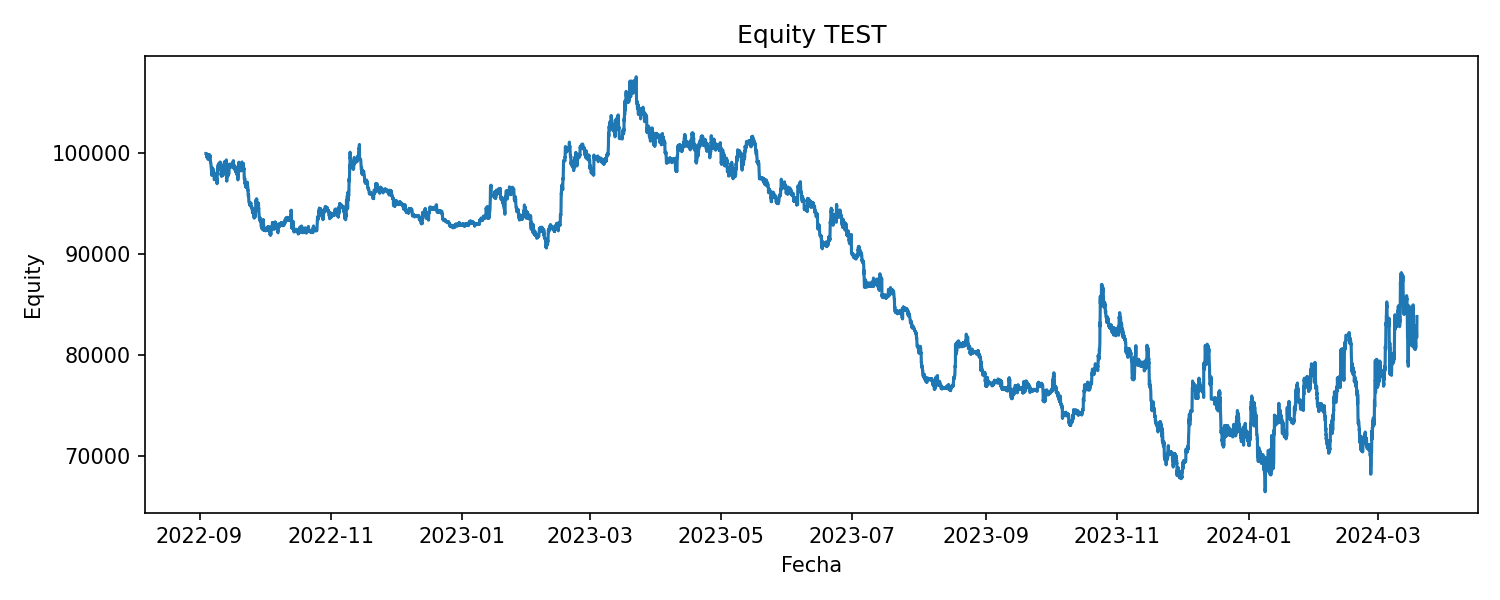

The file beside this chart, header and first rows:
Open time, Equity
2022-09-03 23:00:00+00:00, 100000
2022-09-04 00:00:00+00:00, 100000
2022-09-04 01:00:00+00:00, 100000
2022-09-04 02:00:00+00:00, 100000
2022-09-04 03:00:00+00:00, 100000
2022-09-04 04:00:00+00:00, 100000
2022-09-04 05:00:00+00:00, 100000
2022-09-04 06:00:00+00:00, 100000
2022-09-04 07:00:00+00:00, 99963
2022-09-04 08:00:00+00:00, 99807
2022-09-04 09:00:00+00:00, 99746
2022-09-04 10:00:00+00:00, 99776
2022-09-04 11:00:00+00:00, 99636
2022-09-04 12:00:00+00:00, 99599
2022-09-04 13:00:00+00:00, 99843
2022-09-04 14:00:00+00:00, 99792
2022-09-04 15:00:00+00:00, 99727
2022-09-04 16:00:00+00:00, 99576
2022-09-04 17:00:00+00:00, 99654
2022-09-04 18:00:00+00:00, 99641
2022-09-04 19:00:00+00:00, 99588
2022-09-04 20:00:00+00:00, 99559
2022-09-04 21:00:00+00:00, 99621
2022-09-04 22:00:00+00:00, 99661
2022-09-04 23:00:00+00:00, 99411
2022-09-05 00:00:00+00:00, 99541
2022-09-05 01:00:00+00:00, 99652
2022-09-05 02:00:00+00:00, 99632
2022-09-05 03:00:00+00:00, 99584
2022-09-05 04:00:00+00:00, 99581
2022-09-05 05:00:00+00:00, 99823
2022-09-05 06:00:00+00:00, 99731
2022-09-05 07:00:00+00:00, 99787
2022-09-05 08:00:00+00:00, 99739
2022-09-05 09:00:00+00:00, 99759
2022-09-05 10:00:00+00:00, 99875
2022-09-05 11:00:00+00:00, 99859
2022-09-05 12:00:00+00:00, 99821
2022-09-05 13:00:00+00:00, 99796
2022-09-05 14:00:00+00:00, 99647
2022-09-05 15:00:00+00:00, 99630
2022-09-05 16:00:00+00:00, 99643
2022-09-05 17:00:00+00:00, 99672
2022-09-05 18:00:00+00:00, 99800
2022-09-05 19:00:00+00:00, 99849
2022-09-05 20:00:00+00:00, 99802
2022-09-05 21:00:00+00:00, 99787
2022-09-05 22:00:00+00:00, 99705
2022-09-05 23:00:00+00:00, 99717
2022-09-06 00:00:00+00:00, 99154
2022-09-06 01:00:00+00:00, 99154
2022-09-06 02:00:00+00:00, 99154
2022-09-06 03:00:00+00:00, 99154
2022-09-06 04:00:00+00:00, 99154
2022-09-06 05:00:00+00:00, 99117
2022-09-06 06:00:00+00:00, 99001
2022-09-06 07:00:00+00:00, 98929
2022-09-06 08:00:00+00:00, 98688
2022-09-06 09:00:00+00:00, 98536
2022-09-06 10:00:00+00:00, 98536
... 13,430 more rows
